Run: headless pygame with SDL's dummy video driver; simulated clock (each Clock.tick advances the game by its frame time, no real sleeping); random seed 0; keys injected as events and as key.get_pressed() state; no mouse input.
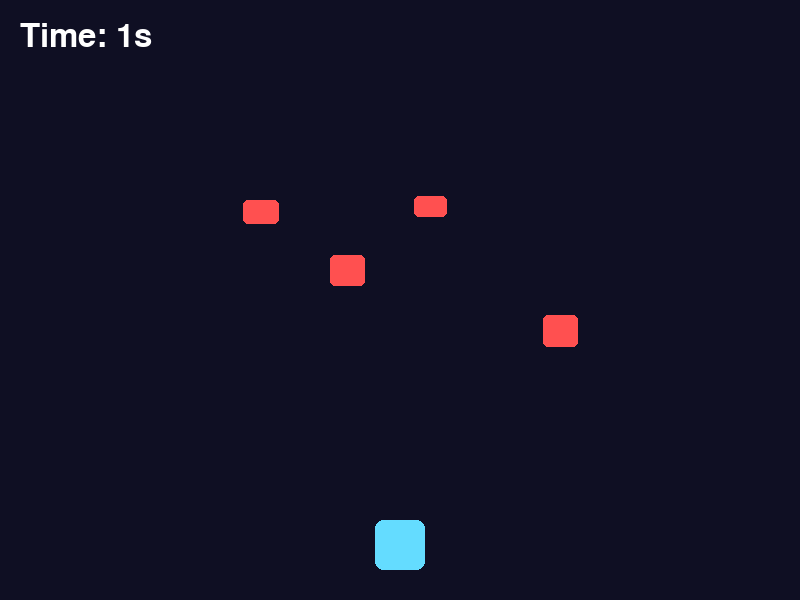
Frame 1 of 2 · flips 1–60 · no input
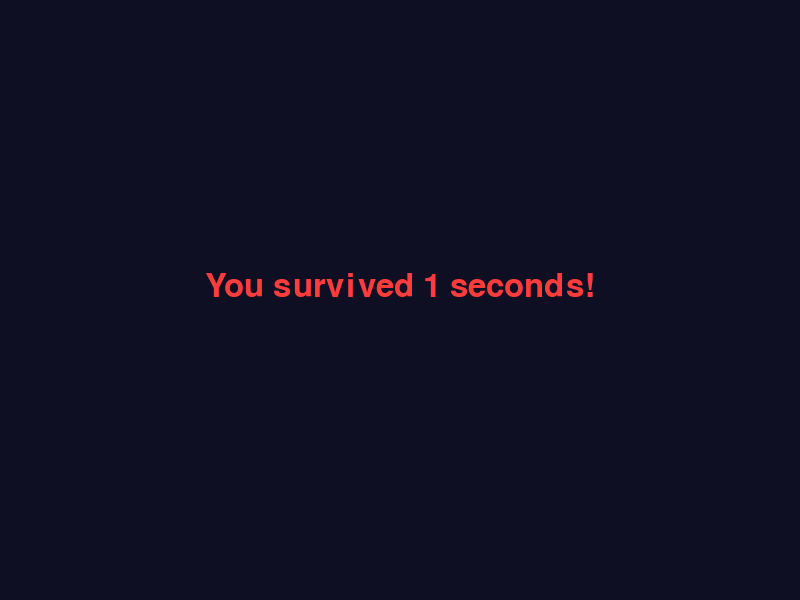
Frame 2 of 2 · flips 61–180 · tapped SPACE, RETURN · held RIGHT (→), D (game ended)

The pygame program that drew these frames:

# 02_dodge.py
# Dodge the falling objects!
# Move left/right with arrow keys. Don't get hit!

import pygame
import random

pygame.init()

WIDTH, HEIGHT = 800, 600
screen = pygame.display.set_mode((WIDTH, HEIGHT))
pygame.display.set_caption("Dodge!")

clock = pygame.time.Clock()
font = pygame.font.SysFont(None, 48)

# Colors
BG      = (15, 15, 35)
PLAYER_C= (100, 220, 255)
ENEMY_C = (255, 80,  80)
WHITE   = (255, 255, 255)
RED     = (255,  60,  60)

# Player
pl_w, pl_h = 50, 50
pl_x = WIDTH // 2 - pl_w // 2
pl_y = HEIGHT - 80
pl_speed = 6

# Falling objects
def new_enemy():
    return {
        "x": random.randint(20, WIDTH - 40),
        "y": -30,
        "w": random.randint(20, 40),
        "h": random.randint(20, 40),
        "speed": random.uniform(3, 6)
    }

enemies = [new_enemy() for _ in range(4)]
score = 0
survived_frames = 0

running = True
while running:
    clock.tick(60)
    survived_frames += 1
    score = survived_frames // 60  # score = seconds survived

    for event in pygame.event.get():
        if event.type == pygame.QUIT:
            running = False

    # Move player
    keys = pygame.key.get_pressed()
    if keys[pygame.K_LEFT]:
        pl_x = max(0, pl_x - pl_speed)
    if keys[pygame.K_RIGHT]:
        pl_x = min(WIDTH - pl_w, pl_x + pl_speed)

    # Move enemies
    for e in enemies:
        e["y"] += e["speed"]
        if e["y"] > HEIGHT:
            e.update(new_enemy())
            e["speed"] += 0.1  # gradually gets harder

    # Collision check
    player_rect = pygame.Rect(pl_x, pl_y, pl_w, pl_h)
    for e in enemies:
        enemy_rect = pygame.Rect(e["x"], e["y"], e["w"], e["h"])
        if player_rect.colliderect(enemy_rect):
            running = False

    # Draw
    screen.fill(BG)
    for e in enemies:
        pygame.draw.rect(screen, ENEMY_C,
                         (e["x"], e["y"], e["w"], e["h"]), border_radius=5)
    pygame.draw.rect(screen, PLAYER_C,
                     (pl_x, pl_y, pl_w, pl_h), border_radius=8)

    score_surf = font.render(f"Time: {score}s", True, WHITE)
    screen.blit(score_surf, (20, 20))
    pygame.display.flip()

# Game Over
screen.fill(BG)
over_surf = font.render(f"You survived {score} seconds!", True, RED)
screen.blit(over_surf, (WIDTH // 2 - over_surf.get_width() // 2, HEIGHT // 2 - 30))
pygame.display.flip()
pygame.time.wait(3000)

pygame.quit()
